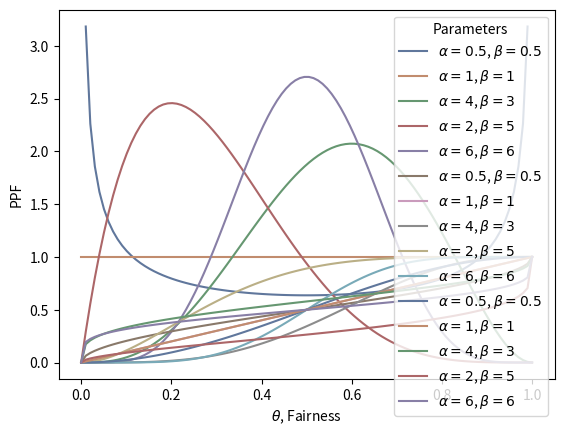

The script that saved this image:
#!/usr/bin/env python

import numpy as np
from scipy.stats import beta
import matplotlib.pyplot as plt
import seaborn as sns


if __name__ == "__main__":
    sns.set_palette("deep", desat=.6)
    sns.set_context(rc={"figure.figsize": (8, 4)})
    x = np.linspace(0, 1, 100)
    params = [
        (0.5, 0.5),
        (1, 1),
        (4, 3),
        (2, 5),
        (6, 6)
    ]
    for p in params:
        y = beta.pdf(x, p[0], p[1])
        plt.plot(x, y, label="$\\alpha=%s$, $\\beta=%s$" % p)
    plt.xlabel("$\\theta$, Fairness")
    plt.ylabel("PDF")
    plt.legend(title="Parameters")
    plt.show()

    for p in params:
        y = beta.cdf(x, p[0], p[1])
        plt.plot(x, y, label="$\\alpha=%s$, $\\beta=%s$" % p)
    plt.xlabel("$\\theta$, Fairness")
    plt.ylabel("CDF")
    plt.legend(title="Parameters")
    plt.show()

    for p in params:
        y = beta.ppf(x, p[0], p[1])
        plt.plot(x, y, label="$\\alpha=%s$, $\\beta=%s$" % p)
    plt.xlabel("$\\theta$, Fairness")
    plt.ylabel("PPF")
    plt.legend(title="Parameters")
    plt.show()


